Run: headless pygame with SDL's dummy video driver; simulated clock (each Clock.tick advances the game by its frame time, no real sleeping); random seed 0; keys injected as events and as key.get_pressed() state; mouse plan: one left click at the window centre at the start of phase 2, then a move to the lower-right quarter at the start of phase 3.
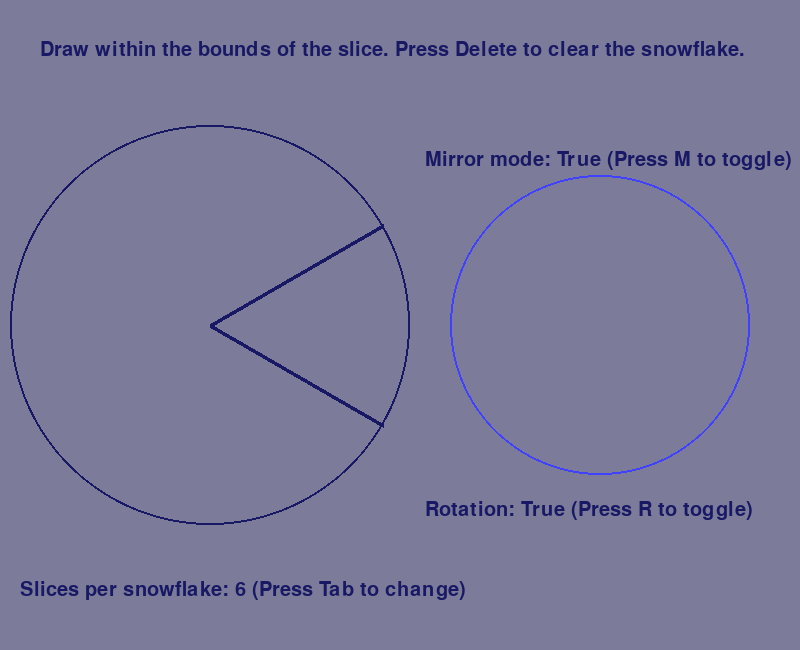
Frame 1 of 4 · flips 1–60 · no input
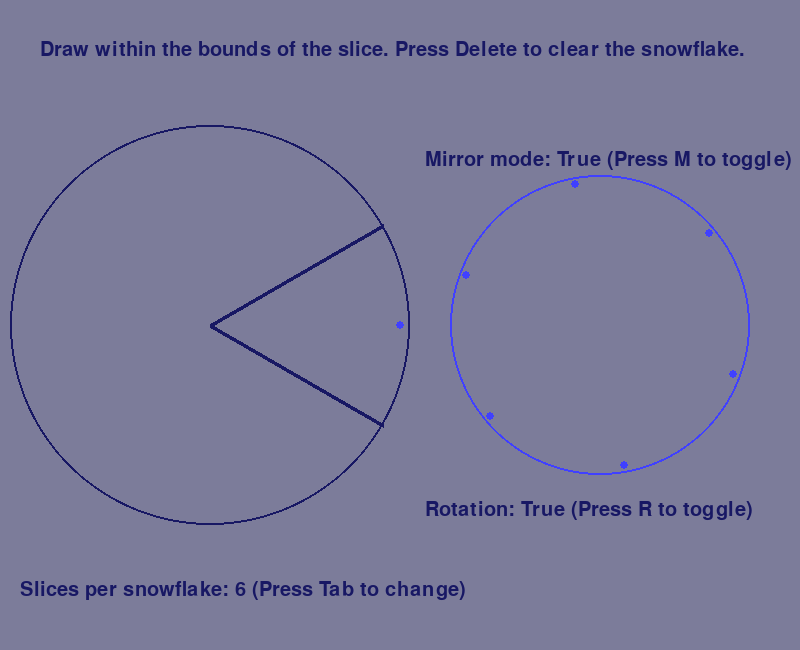
Frame 2 of 4 · flips 61–180 · clicked the window centre · tapped SPACE, RETURN · held RIGHT (→), D
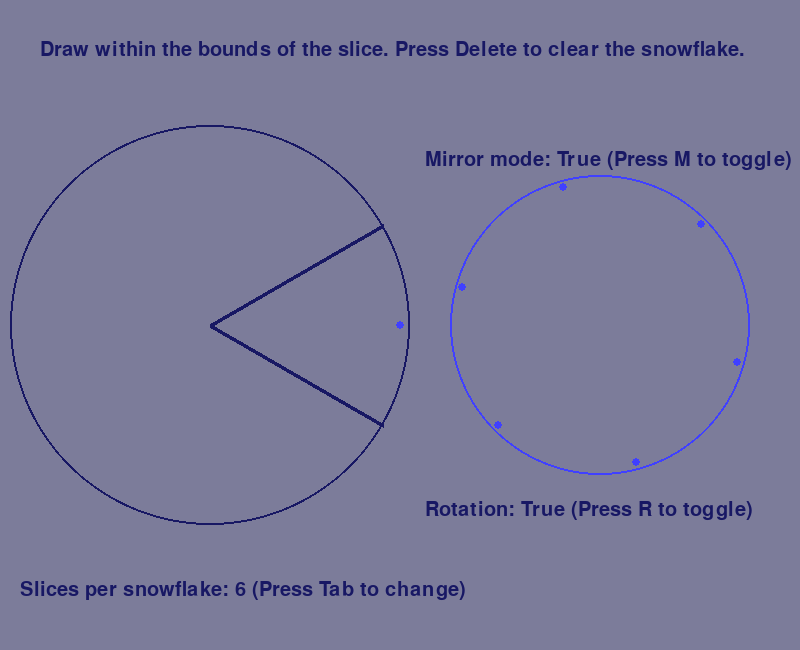
Frame 3 of 4 · flips 181–300 · moved the mouse to the lower-right quarter · held DOWN (↓), S
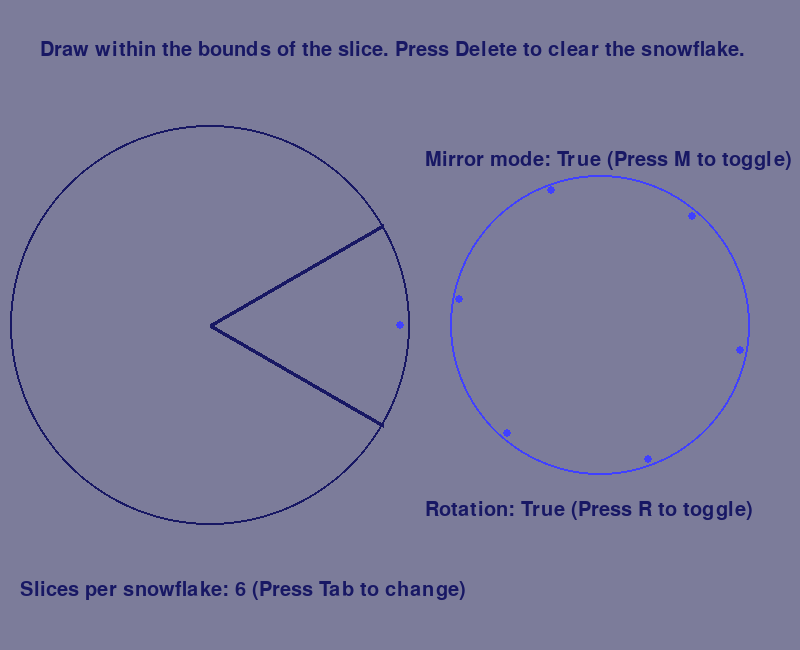
Frame 4 of 4 · flips 301–420 · held LEFT (←), A, UP (↑), W

The pygame program that drew these frames:

'''
Draw mirrored snowflakes!
'''
from __future__ import annotations

# === IMPORTS ===
import math
import sys
from typing import Tuple, Dict
import pygame

# === CONSTANTS ===
# Program constants
FRAME_RATE = 60
CAPTION = "Snowflake Mirror Generator"
SCREEN_WIDTH = 800 
SCREEN_HEIGHT = 650
# Maths constants
RADIANS_IN_CIRCLE = 2 * math.pi
CARTESIAN_ORIGIN = (0, SCREEN_HEIGHT)
CARTESIAN_SIGNS = (1, -1)
# Visual constants:
# - General
BACKGROUND_COLOR = (124, 124, 154)
SNOWFLAKE_COLOR = (64, 64, 255)
LINE_THICKNESS = 4
ALTERNATE_THICKNESS = 2
# - Snowflake segment
SNOWFLAKE_SEGMENT_RADIUS = 200
SNOWFLAKE_SEGMENT_POSITION = (210, 325)
ALTERNATE_SNOWFLAKE_COLOR = (24, 24, 100)
VALID_SIZES = (4, 6, 8, 10, 12, 14)
# - Snowflake
SNOWFLAKE_RADIUS = 150
SNOWFLAKE_POSITION = (600, 325)
ROTATION_SPEED = -0.008
# - UI
FONT_SIZE = 30
ANTIALIAS_FONT = True
UI_BASIC = "Draw within the bounds of the slice. Press Delete to clear the snowflake."
UI_MIRROR = "Mirror mode: {} (Press M to toggle)"
UI_ROTATE = "Rotation: {} (Press R to toggle)"
UI_SLICE = "Slices per snowflake: {} (Press Tab to change)"
UI_BASIC_POSITION = (40,40)
UI_MIRROR_POSITION = (SCREEN_HEIGHT // 2 + 100, 150)
UI_ROTATE_POSITION = (SCREEN_HEIGHT // 2 + 100, SCREEN_HEIGHT - 150)
UI_SLICE_POSITION = (20, SCREEN_HEIGHT - 70)
UI_Y_0 = 0
UI_Y_1 = 550
# Defaults
DEFAULT_SIZE = 6
DEFAULT_MIRROR = True
DEFAULT_POLY = False # currently broken with get_region

# === METHODS ===
def to_rectangular(
    theta: int, 
    radius: int, 
    *, 
    polar_origin: Tuple[int, int]=(0,0), 
    cartesian_origin: Tuple[int,int]=CARTESIAN_ORIGIN,
    cartesian_signs: Tuple[int,int]=CARTESIAN_SIGNS) -> Tuple[int, int]:
    '''
    Returns the rectangular coordinate associated with the polar coordinate.
    '''
    # Convert polar to rectangular
    relative_x = radius * math.cos(theta)
    relative_y = radius * math.sin(theta)
    # Shift according to polar origin
    polar_x, polar_y = polar_origin
    relative_x = polar_x + relative_x
    relative_y = polar_y + relative_y
    # Shift according to cartesian origin & signs
    cartesian_x, cartesian_y = cartesian_origin
    sign_x, sign_y = cartesian_signs
    relative_x = sign_x * relative_x + cartesian_x
    relative_y = sign_y * relative_y + cartesian_y
    # Convert to int
    x, y = int(relative_x), int(relative_y)
    # Return value
    return (x, y)

# === CLASSES ===
class PolarPoint:
    '''
    A point representing a polar coordinate.

    Angles are stored in radians in the interval [0, 2 * pi).
    '''
    theta: float
    radius: float

    @classmethod
    def from_rectangular(
            cls,
            point: Tuple[int, int],
            *,
            origin: Tuple[int, int] = (0, 0)
        ) -> PolarPoint:
        '''
        Converts the given rectangular coordinate into polar form.

        The optional origin parameter can be used to determine the zero position.

        Returns the polar coordinate.
        '''
        # Get rectangular coordinates relative to the origin
        raw_x, raw_y = point
        origin_x, origin_y = origin
        relative_x = raw_x - origin_x
        relative_y = raw_y - origin_y

        # Convert from rectangular to polar coordinates:
        # Calculate the radius
        # r = \sqrt{ x^2 + y^2 }
        radius = math.hypot(relative_x, relative_y)
        # Calculate the angle, in radians
        # \theta = atan2(\frac{y}{x})
        theta_radians = math.atan2(relative_y, relative_x)
        # Convert from the interval [-pi, pi) into the interval [0,2 * pi)
        theta = theta_radians % RADIANS_IN_CIRCLE

        # Return a polar point
        return PolarPoint(radius, theta)

    def __init__(self, radius: float, theta: float) -> PolarPoint:
        '''
        Initializes a point in polar geometry, with coordinate (theta, radius).
        '''
        self.radius = radius
        self.theta = theta

    def __hash__(self) -> int:
        '''
        Hashing is equivalent to hashing tuple([theta, radius]).
        '''
        return hash((self.theta, self.radius))

    def __str__(self) -> str:
        '''
        Returns (theta, radius).
        '''
        return f"({self.theta}, {self.radius})"

class SnowflakeSegment:
    '''
    A segment of a snowflake. Used for drawing a snowflake.
    '''
    origin: Tuple[int, int]
    x: int
    y: int
    radius: float
    size: int
    centered_angle: float

    def __init__(
            self,
            *,
            radius: float = 1,
            size: int = DEFAULT_SIZE,
            origin: Tuple[int, int] = (0, 0),
            centered_angle: float = 0
        ) -> SnowflakeSegment:
        '''
        Initializes the snowflake input segment.
        '''
        self.radius = radius
        self.size = size
        self.origin = origin
        self.x, self.y = origin
        self.centered_angle = centered_angle

    def contains_point(self, point: PolarPoint) -> bool:
        '''
        Determines whether the given rectangular point is within the area encompassed by the segment.

        Points on the edge of the segment are considered inside the segment.

        Returns True if true, False otherwise.
        '''
        # What angled points are stored within the segment?
        angle_arc = RADIANS_IN_CIRCLE / self.size
        angle_begin = RADIANS_IN_CIRCLE - (angle_arc / 2)
        angle_end = angle_arc / 2

        # If the angle is not within the arc of the segment
        if point.theta < angle_begin and point.theta > angle_end:
            return False

        # If the radius is outside the radius of our segment
        if point.radius > self.radius or point.radius < 0:
            return False

        # Otherwise, return True
        return True

    def get_region(self, *, update: bool = True) -> pygame.Rect:
        '''
        Returns the dirty region that encompasses the segment.
        
        This is used for screen updates and background drawing.
        '''
        # The bounds of the box
        x_1, origin_y = self.origin

        # Flip y
        origin_y = SCREEN_HEIGHT - origin_y

        # Largest size of the updating ones
        current_size = VALID_SIZES.index(self.size)
        current_size -= 1
        current_size %= len(VALID_SIZES)
        min_size = min(self.size, VALID_SIZES[current_size])

        # Height of the box
        arc = RADIANS_IN_CIRCLE / (min_size)
        height = math.sin(arc / 2) * self.radius
        y_1 = origin_y - height
        
        # Positions if updating
        if update:
            x_2 = x_1 + self.radius
            y_2 = origin_y + height
        # Distances if drawing
        else:
            x_2 = self.radius
            y_2 = height * 2

        # Avoid pixel-wide lines
        x_1 -= LINE_THICKNESS
        y_1 -= LINE_THICKNESS
        x_2 += LINE_THICKNESS * 2 # Double to account for what we've already adjusted in the opposite direction
        y_2 += LINE_THICKNESS * 2

        # The box
        return pygame.Rect(x_1, y_1, x_2, y_2)

    def draw_outline(self, surface:pygame.surface) -> None:
        '''
        Draws the snowflake segment onto the given pygame surface.

        Position, size, etc. are controlled by constants.
        '''
        # Used to calculate circular sections
        x,y = self.origin
        radius = self.radius
        y = SCREEN_HEIGHT - y
        half_arc = RADIANS_IN_CIRCLE / self.size / 2
        # The greyed out circle outline
        pygame.draw.circle(
            surface,
            ALTERNATE_SNOWFLAKE_COLOR,
            (x,y),
            radius,
            ALTERNATE_THICKNESS
        )
        # The lines of the outline
        pygame.draw.line(
            surface,
            ALTERNATE_SNOWFLAKE_COLOR,
            (x,y),
            to_rectangular(
                self.centered_angle - half_arc,
                self.radius,
                polar_origin=self.origin
            ),
            LINE_THICKNESS
        )
        pygame.draw.line(
            surface,
            ALTERNATE_SNOWFLAKE_COLOR,
            (x,y),
            to_rectangular(
                self.centered_angle + half_arc,
                self.radius,
                polar_origin=self.origin
            ),
            LINE_THICKNESS
        )

class Snowflake:
    '''
    A complete snowflake.
    '''
    origin: Tuple[int, int]
    x: int
    y: int
    radius: float
    size: int
    mirror: bool # True if you wish to mirror each segment instead of just cloning
    pixels: Dict[PolarPoint, int]

    _current_angle: float

    def __init__(
            self,
            *,
            radius: float = 1,
            size: int = 2,
            origin: Tuple[int, int] = (0, 0),
            mirror: bool = False,
        ) -> Snowflake:
        '''
        Initializes the animated snowflake.

        If mirror is False, segments will be cloned instead of mirrored
        '''
        self.radius = radius
        self.size = size
        self.origin = origin
        self.x, self.y = origin
        self.mirror = mirror
        # Data
        self.pixels = {}
        # Internals
        self._current_angle = 0
    
    def set_pixel(self, point: PolarPoint, value: int) -> None:
        '''
        Sets a pixel value. 

        A value of 0 is blank, while 1 is light blue.
        '''
        self.pixels[point] = value

    def clear_pixels(self) -> None:
        '''
        Clears all pixel data.
        '''
        self.pixels = {}

    def clear_pixels_outside(self, segment:SnowflakeSegment) -> None:
        '''
        Clears all pixels not inside the bounds of the given segment.
        '''
        # Pixels to discard
        to_delete = []
        # Check through each pixel
        for pixel in self.pixels:
            # Adjust radii
            real_radius = pixel.radius * segment.radius / self.radius
            point = PolarPoint(real_radius, pixel.theta)
            # Everything outside the segment
            if not segment.contains_point(point):
                to_delete.append(pixel)
        # Shave off the outside pixels
        for pixel in to_delete:
            self.pixels.pop(pixel)

    def rotate(self, angle: float) -> None:
        '''
        Rotates the snowflake by the given amount, in radians.

        Positive input rotates counterclockwise, and negative input rotates clockwise.
        '''
        self._current_angle += angle 
        self._current_angle %= RADIANS_IN_CIRCLE

    def get_region(self, *, update: bool = True) -> pygame.Rect:
        '''
        Returns the dirty region that encompasses the snowflake.
        
        This is used for screen updates and background drawing.
        '''
        # Flip y
        origin_x, origin_y = self.origin
        origin_y = SCREEN_HEIGHT - origin_y

        # Bounds
        x_1, y_1 = origin_x - self.radius, origin_y - self.radius
        # The second pair is coordinates if updating regions,
        if update:
            x_2, y_2 = origin_x + self.radius, origin_y + self.radius
        # and distances if drawing.
        else:
            x_2 = y_2 = self.radius * 2

        # Avoid pixel-wide lines
        x_1 -= LINE_THICKNESS
        y_1 -= LINE_THICKNESS
        x_2 += LINE_THICKNESS * 2
        y_2 += LINE_THICKNESS * 2
        
        # The box
        return pygame.Rect(x_1, y_1, x_2, y_2)
    
    def draw_outline(self, surface:pygame.surface, polygon: bool = DEFAULT_POLY) -> None:
        '''
        Draws the snowflake onto the given pygame surface.

        If polygon is True, the outline will be polygonal rather than circular.

        Visual paramaters (color, etc.) are controlled by constants.
        '''
        # Flip Y due to differences in what is considered (0,0)
        x, y = self.origin
        y = SCREEN_HEIGHT - y
        # Draw the snowflake outline
        if polygon:
            # Radius of points
            half_arc = RADIANS_IN_CIRCLE / self.size / 2
            poly_radius = self.radius / math.cos(half_arc)
            # Points
            vertices = []
            for i in range(self.size):
                point = to_rectangular(
                    self._current_angle + 2 * i * half_arc,
                    poly_radius,
                    polar_origin=self.origin
                )
                vertices.append(point)
            # Draw a polygonal outline
            pygame.draw.polygon(
                surface,
                ALTERNATE_SNOWFLAKE_COLOR,
                vertices,
                LINE_THICKNESS
            )
        else:
            # Draw a circle instead
            pygame.draw.circle(
                surface,
                SNOWFLAKE_COLOR,
                (x, y),
                self.radius,
                ALTERNATE_THICKNESS
            )
    
    def draw_segment(self, surface: pygame.Surface, segment:SnowflakeSegment) -> pygame.Rect:
        '''
        Draw the pixel data on the given snowflake segment.
        '''
        # Draw the pixels
        for pixel,value in self.pixels.items():
            # Account for different radii
            real_radius = \
                pixel.radius * segment.radius / self.radius
            # Get the rectangular pixel value, in ints according to our origin
            x,y = to_rectangular(
                pixel.theta,
                real_radius, 
                polar_origin=segment.origin
            )
            
            # Set the color
            color = SNOWFLAKE_COLOR if value == 1 else BACKGROUND_COLOR

            # Draw the pixel on the surface
            pygame.draw.circle(
                surface,
                color,
                (x, y),
                LINE_THICKNESS
            )
    
    def draw_pixels(self, surface: pygame.Surface) -> None:
        '''
        Draws the pixel data of the snowflake.
        '''
        # Draw the pixels
        for pixel,value in self.pixels.items():
            # Radius from the origin
            radius = pixel.radius
            # The angle of a single slice
            arc = RADIANS_IN_CIRCLE / self.size
            # For each segment:
            for i in range(self.size):
                # Determine where to place the segment
                # If we're set to mirroring mode
                if self.mirror:
                    if i % 2 == 0:
                        real_theta = i * arc + pixel.theta
                    else:
                        real_theta = (i) * arc - pixel.theta
                # If we're set to cloning mode
                else:
                    # Rotate by one segment's worth per segment
                    real_theta = i * arc + pixel.theta
                # Rotate the point by the current angle
                real_theta += self._current_angle
                
                # Get the rectangular pixel value, in ints according to our origin
                x,y = to_rectangular(real_theta, radius, polar_origin=self.origin)
                
                # Set the color
                color = SNOWFLAKE_COLOR if value == 1 else BACKGROUND_COLOR

                # Draw the pixel on the surface
                pygame.draw.circle(
                    surface,
                    color,
                    (x, y),
                    LINE_THICKNESS
                )

# === MAIN PROGRAM ===
def main() -> int:
    '''
    The main program
    '''
    pygame.init()

    # Set program caption
    pygame.display.set_caption(CAPTION)

    # Set the screen size
    surface = pygame.display.set_mode((SCREEN_WIDTH, SCREEN_HEIGHT))

    # Control the main loop
    running = True
    clock = pygame.time.Clock()

    # Control the behavior of the snowflakes
    rotate = True
    
    # Control screen updates
    update_cursor = False
    update_flake = False
    update_segment = False
    update_UI = True

    # Get the default system font
    font = pygame.font.SysFont(
        pygame.font.get_default_font(),
        FONT_SIZE
    )

    # Our "snowflakes"
    segment = SnowflakeSegment(
        radius=SNOWFLAKE_SEGMENT_RADIUS,
        size=DEFAULT_SIZE,
        origin=SNOWFLAKE_SEGMENT_POSITION
    )
    snowflake = Snowflake(
        radius=SNOWFLAKE_RADIUS,
        size=DEFAULT_SIZE,
        origin=SNOWFLAKE_POSITION,
        mirror=DEFAULT_MIRROR
    )

    # Draw the initial state
    surface.fill(BACKGROUND_COLOR)
    segment.draw_outline(surface)
    snowflake.draw_outline(surface)
    # Update the display with this
    pygame.display.flip()

    # Main loop
    while running:
        # === EVENT HANDLER ===
        # Get everything from the event queue
        for event in pygame.event.get():
            # If the event tells the program to quit
            if event.type == pygame.QUIT:
                # This exits the main loop naturally
                running = False
            # Key presses:
            elif event.type == pygame.KEYDOWN:
                # R key
                if event.key == pygame.K_r:
                    # Toggle rotation
                    rotate = not rotate
                    update_UI = True
                # M key
                if event.key == pygame.K_m:
                    # Toggle mirroring
                    snowflake.mirror = not snowflake.mirror
                    update_flake = True
                    update_UI = True
                # Tab key
                elif event.key == pygame.K_TAB:
                    # Cycle between valid sizes
                    current_size = VALID_SIZES.index(snowflake.size)
                    current_size += 1
                    current_size %= len(VALID_SIZES)
                    # Set the segment size
                    snowflake.size = VALID_SIZES[current_size]
                    segment.size = VALID_SIZES[current_size]
                    # Delete any pixels outside the new segment
                    snowflake.clear_pixels_outside(segment)
                    # Schedule to update
                    update_segment = True
                    update_flake = True
                    update_UI = True
                # Any delete key
                elif event.key in (pygame.K_BACKSPACE, pygame.K_DELETE):
                    # Clear the snowflake
                    snowflake.clear_pixels()
                    # Update
                    update_segment = True
                    update_flake = True
        
        # === CURSOR LOGIC ===
        # Get mouse state
        MB1,_MB2,_MB3 = pygame.mouse.get_pressed()
        # If mouse button 1 (left click) is down:
        if MB1:
            # Get mouse position
            mouse_x,mouse_y = pygame.mouse.get_pos()
            # Flip the Y position, to set the origin to the bottom left
            # corner instead of the top left corner
            mouse_y = SCREEN_HEIGHT - mouse_y
            # Convert to polar coordinates
            polar_position = PolarPoint.from_rectangular(
                (mouse_x, mouse_y),
                origin=segment.origin
            )
            # Check if we are in our "drawing zone"
            if segment.contains_point(polar_position):
                # Adjust the radius to fit inside the output snowflake
                polar_position.radius *= \
                    snowflake.radius / segment.radius
                # Add the point to our snowflake
                snowflake.set_pixel(polar_position, 1)
                # Schedule these for updating
                update_flake = True
                cursor_position = (mouse_x, SCREEN_HEIGHT - mouse_y)
                update_cursor = True

        # === UI ===
        # Draw each of the texts
        if update_UI:
            # Background
            bottom_UI = pygame.Rect(
                0, 
                UI_Y_1, 
                SCREEN_WIDTH, 
                SCREEN_HEIGHT - UI_Y_1
            )
            pygame.draw.rect(
                surface,
                BACKGROUND_COLOR,
                bottom_UI
            )
            # Convenience
            text_pair = zip(
                (
                    UI_BASIC,
                    UI_MIRROR.format(snowflake.mirror),
                    UI_ROTATE.format(rotate),
                    UI_SLICE.format(snowflake.size)
                ),
                (
                    UI_BASIC_POSITION,
                    UI_MIRROR_POSITION,
                    UI_ROTATE_POSITION,
                    UI_SLICE_POSITION
                )
            )
            # Add each of the UI elements
            for text, pos in text_pair:
                # Create text surface
                text_surface = font.render(
                    text,
                    ANTIALIAS_FONT,
                    ALTERNATE_SNOWFLAKE_COLOR,
                    BACKGROUND_COLOR
                )
                # Update main surface
                surface.blit(
                    text_surface,
                    pos
                )

        # === OUTPUT LOGIC ===
        # Rotate our final snowflake
        if rotate:
            snowflake.rotate(ROTATION_SPEED)
            # Schedule the whole flake region for a screen update
            update_flake = True
        
        # === DRAW ===
        # If the whole flake needs to be redrawn
        if update_flake:
            # Draw the background
            flake_region = snowflake.get_region(update=False)
            pygame.draw.rect(
                surface,
                BACKGROUND_COLOR,
                flake_region
            )
            # Draw the full snowflake
            snowflake.draw_outline(surface)
            snowflake.draw_pixels(surface)
        # If the whole segment needs to be redrawn
        if update_segment:
            # Draw the background
            segment_region = segment.get_region(update=False)
            pygame.draw.rect(
                surface,
                BACKGROUND_COLOR,
                segment_region
            )
            # Draw the snowflake input slice
            segment.draw_outline(surface)
            snowflake.draw_segment(surface, segment)
        # If only the cursor needs to be redrawn
        if update_cursor:
            # Draw the cursor and get its dirty region
            cursor_region = pygame.draw.circle(
                surface,
                SNOWFLAKE_COLOR,
                cursor_position,
                LINE_THICKNESS
            )

        # === CLEANUP ===
        # Update the dirty sections
        if update_flake:
            # Toggle
            update_flake = False
            # Update the flake region
            flake_region = snowflake.get_region()
            pygame.display.update(flake_region)
        if update_segment:
            # Toggle
            update_segment = False
            # Update the segment region
            segment_region = segment.get_region()
            pygame.display.update(segment_region)
        if update_cursor:
            # Toggle
            update_cursor = False
            # Update the cursor region
            pygame.display.update(cursor_region)
        if update_UI:
            # Toggle
            update_UI = False
            pygame.display.flip()
        
        # Tick our clock 
        clock.tick(FRAME_RATE)

    # Exit out of pygame, so we do not leave behind unresponsive tasks
    pygame.quit()
    # We return with a code of 0: we did not encounter an error
    return 0

# Runs only in the main thread
if __name__ == "__main__":
    # Returns once pygame exits
    RETURN_CODE = main()
    sys.exit(RETURN_CODE)
